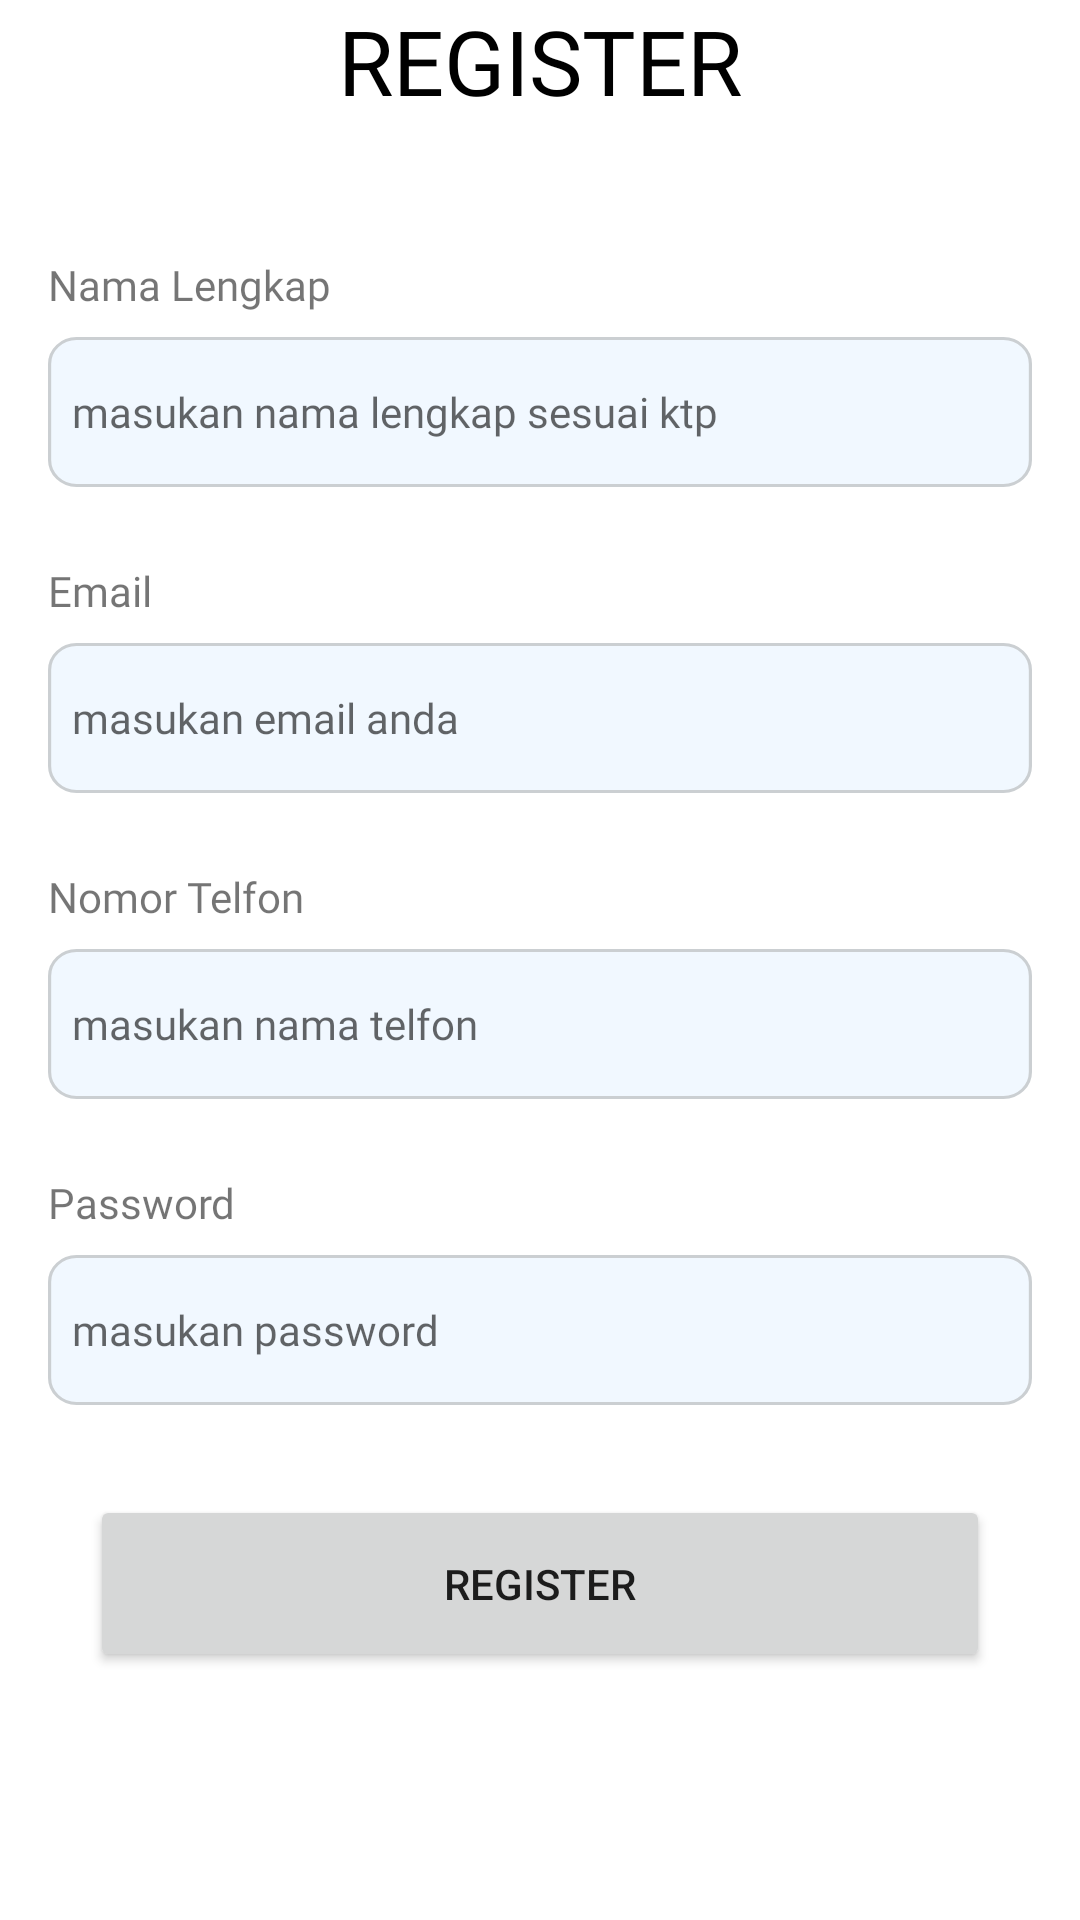

Reconstruct the res/layout file that produces this screen, plus the resources it refers to.
<!-- AndroidManifest.xml: application theme Theme.Monitoring -->
<!-- res/layout/fragment_register.xml -->
<?xml version="1.0" encoding="utf-8"?>
<androidx.constraintlayout.widget.ConstraintLayout xmlns:android="http://schemas.android.com/apk/res/android"
    xmlns:app="http://schemas.android.com/apk/res-auto"
    xmlns:tools="http://schemas.android.com/tools"
    android:layout_width="match_parent"
    android:layout_height="match_parent"
    tools:context=".views.RegisterFragment">


    <TextView
        android:id="@+id/textView15"
        android:layout_width="wrap_content"
        android:layout_height="wrap_content"
        android:fontFamily="@font/poppins"
        android:text="REGISTER"
        android:textColor="@color/black"
        android:textSize="30sp"
        app:layout_constraintEnd_toEndOf="parent"
        app:layout_constraintStart_toStartOf="parent"
        app:layout_constraintTop_toTopOf="parent" />

    <LinearLayout
        android:id="@+id/linearLayout2"
        android:layout_width="match_parent"
        android:layout_height="wrap_content"
        android:layout_marginTop="20dp"
        android:orientation="vertical"
        app:layout_constraintTop_toBottomOf="@+id/textView15">

        <androidx.constraintlayout.widget.ConstraintLayout
            android:layout_width="match_parent"
            android:layout_height="wrap_content">

            <TextView
                android:id="@+id/textView6"
                android:layout_width="wrap_content"
                android:layout_height="wrap_content"
                android:layout_marginStart="16dp"
                android:layout_marginTop="25dp"
                android:fontFamily="@font/poppins"
                android:text="Nama Lengkap"
                app:layout_constraintStart_toStartOf="parent"
                app:layout_constraintTop_toTopOf="parent" />

            <EditText
                android:id="@+id/et_name"
                android:layout_width="match_parent"
                android:layout_height="wrap_content"
                android:layout_marginStart="16dp"
                android:layout_marginTop="8dp"
                android:layout_marginEnd="16dp"
                android:background="@drawable/rectangle"
                android:fontFamily="@font/poppins_light"
                android:hint="masukan nama lengkap sesuai ktp"
                android:paddingStart="8dp"
                android:textSize="14sp"
                app:layout_constraintEnd_toEndOf="parent"
                app:layout_constraintStart_toStartOf="@+id/textView6"
                app:layout_constraintTop_toBottomOf="@+id/textView6" />

        </androidx.constraintlayout.widget.ConstraintLayout>

        <androidx.constraintlayout.widget.ConstraintLayout
            android:layout_width="match_parent"
            android:layout_height="wrap_content">

            <TextView
                android:id="@+id/email"
                android:layout_width="wrap_content"
                android:layout_height="wrap_content"
                android:layout_marginStart="16dp"
                android:layout_marginTop="25dp"
                android:fontFamily="@font/poppins"
                android:text="Email"
                app:layout_constraintStart_toStartOf="parent"
                app:layout_constraintTop_toTopOf="parent" />

            <EditText
                android:id="@+id/et_email"
                android:layout_width="match_parent"
                android:layout_height="wrap_content"
                android:layout_marginStart="16dp"
                android:layout_marginTop="8dp"
                android:layout_marginEnd="16dp"
                android:background="@drawable/rectangle"
                android:fontFamily="@font/poppins_light"
                android:hint="masukan email anda"
                android:paddingStart="8dp"
                android:textSize="14sp"
                app:layout_constraintEnd_toEndOf="parent"
                app:layout_constraintStart_toStartOf="@+id/email"
                app:layout_constraintTop_toBottomOf="@+id/email" />

        </androidx.constraintlayout.widget.ConstraintLayout>

        <androidx.constraintlayout.widget.ConstraintLayout
            android:layout_width="match_parent"
            android:layout_height="wrap_content">

            <TextView
                android:id="@+id/hp"
                android:layout_width="wrap_content"
                android:layout_height="wrap_content"
                android:layout_marginStart="16dp"
                android:layout_marginTop="25dp"
                android:fontFamily="@font/poppins"
                android:text="Nomor Telfon"
                app:layout_constraintStart_toStartOf="parent"
                app:layout_constraintTop_toTopOf="parent" />

            <EditText
                android:id="@+id/et_nohp"
                android:layout_width="match_parent"
                android:layout_height="wrap_content"
                android:layout_marginStart="16dp"
                android:layout_marginTop="8dp"
                android:layout_marginEnd="16dp"
                android:background="@drawable/rectangle"
                android:fontFamily="@font/poppins_light"
                android:hint="masukan nama telfon"
                android:inputType="number"
                android:paddingStart="8dp"
                android:textSize="14sp"
                app:layout_constraintEnd_toEndOf="parent"
                app:layout_constraintStart_toStartOf="@+id/hp"
                app:layout_constraintTop_toBottomOf="@+id/hp" />

        </androidx.constraintlayout.widget.ConstraintLayout>

        <androidx.constraintlayout.widget.ConstraintLayout
            android:layout_width="match_parent"
            android:layout_height="wrap_content">

            <TextView
                android:id="@+id/pass"
                android:layout_width="wrap_content"
                android:layout_height="wrap_content"
                android:layout_marginStart="16dp"
                android:layout_marginTop="25dp"
                android:fontFamily="@font/poppins"
                android:text="Password"
                app:layout_constraintStart_toStartOf="parent"
                app:layout_constraintTop_toTopOf="parent" />

            <EditText
                android:id="@+id/et_password"
                android:layout_width="match_parent"
                android:layout_height="wrap_content"
                android:layout_marginStart="16dp"
                android:layout_marginTop="8dp"
                android:layout_marginEnd="16dp"
                android:background="@drawable/rectangle"
                android:fontFamily="@font/poppins_light"
                android:hint="masukan password"
                android:inputType="textPassword"
                android:paddingStart="8dp"
                android:textSize="14sp"
                app:layout_constraintEnd_toEndOf="parent"
                app:layout_constraintStart_toStartOf="@+id/pass"
                app:layout_constraintTop_toBottomOf="@+id/pass" />

        </androidx.constraintlayout.widget.ConstraintLayout>

    </LinearLayout>

    <Button
        android:id="@+id/submit_register"
        android:layout_width="match_parent"
        android:layout_height="wrap_content"
        android:paddingTop="20dp"
        android:paddingBottom="20dp"
        android:layout_margin="30dp"
        android:text="Register"
        app:layout_constraintEnd_toEndOf="parent"
        app:layout_constraintStart_toStartOf="parent"
        app:layout_constraintTop_toBottomOf="@+id/linearLayout2" />

</androidx.constraintlayout.widget.ConstraintLayout>
<!-- resources referenced by this layout -->
<resources>
  <color name="black">#FF000000</color>
  <!-- drawable rectangle (drawable) -->
  <vector xmlns:android="http://schemas.android.com/apk/res/android"
      android:width="310dp"
      android:height="50dp"
      android:viewportWidth="310"
      android:viewportHeight="50">
    <path
        android:strokeWidth="1"
        android:pathData="M9,0.5L301,0.5A8.5,8.5 0,0 1,309.5 9L309.5,41A8.5,8.5 0,0 1,301 49.5L9,49.5A8.5,8.5 0,0 1,0.5 41L0.5,9A8.5,8.5 0,0 1,9 0.5z"
        android:fillColor="#F1F8FF"
        android:strokeColor="#CBCFD2"/>
  </vector>
  <style name="Theme.Monitoring" parent="Theme.MaterialComponents.DayNight.NoActionBar">
          
          <item name="colorPrimary">@color/purple_500</item>
          <item name="colorPrimaryVariant">@color/purple_700</item>
          <item name="colorOnPrimary">@color/white</item>
          
          <item name="colorSecondary">@color/teal_200</item>
          <item name="colorSecondaryVariant">@color/teal_700</item>
          <item name="colorOnSecondary">@color/black</item>
          
          <item name="android:statusBarColor">?attr/colorPrimaryVariant</item>
          
      </style>
  <color name="purple_500">#E25259</color>
  <color name="purple_700">#FF3700B3</color>
  <color name="white">#FFFFFFFF</color>
  <color name="teal_200">#FF03DAC5</color>
  <color name="teal_700">#FF018786</color>
</resources>
